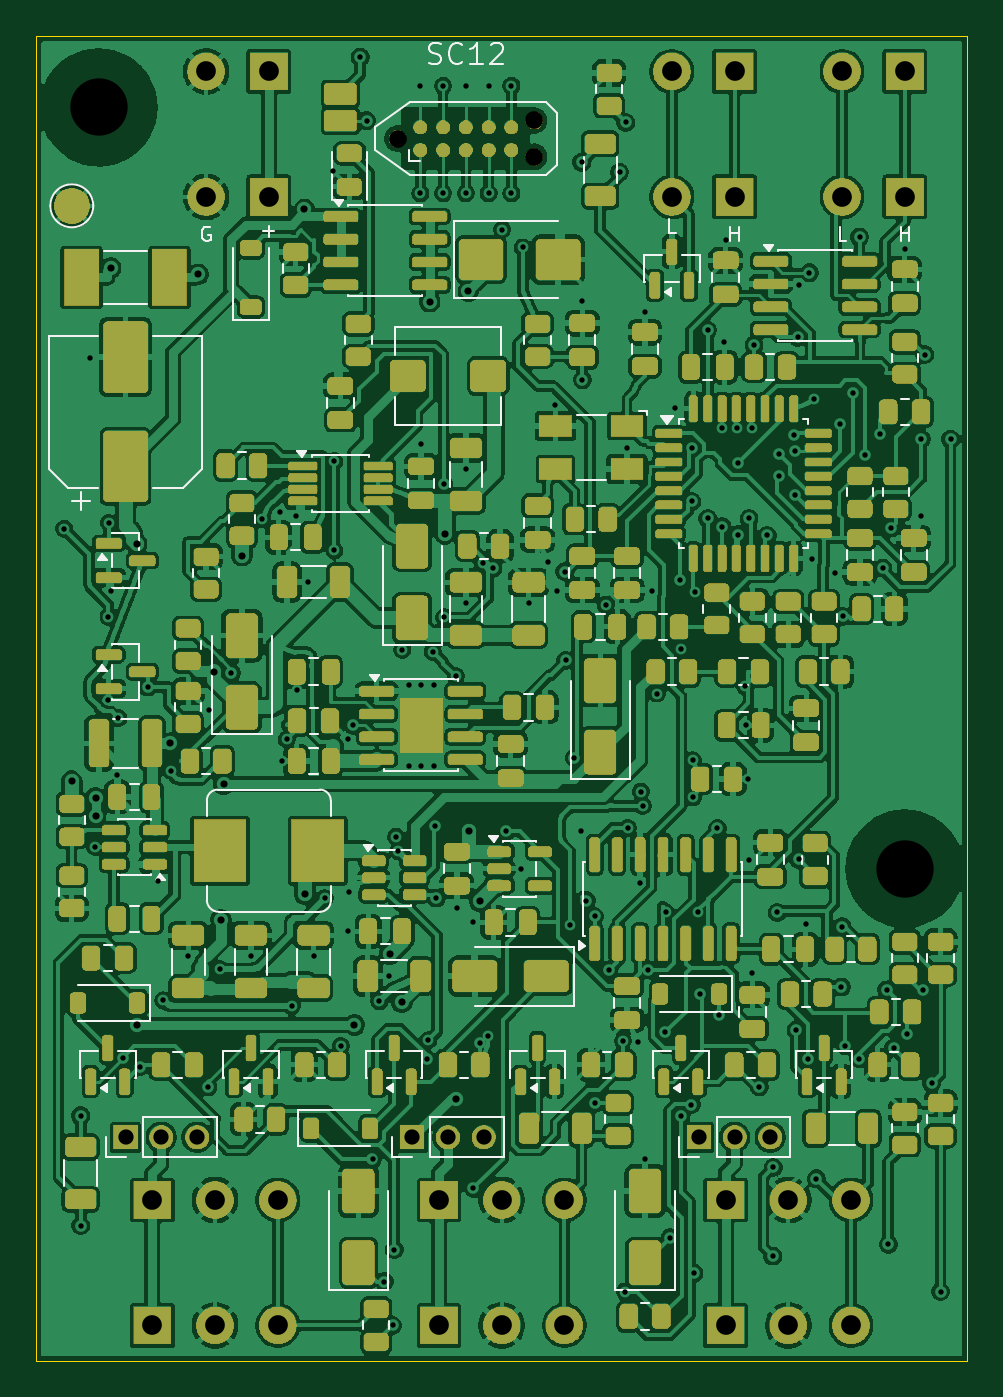
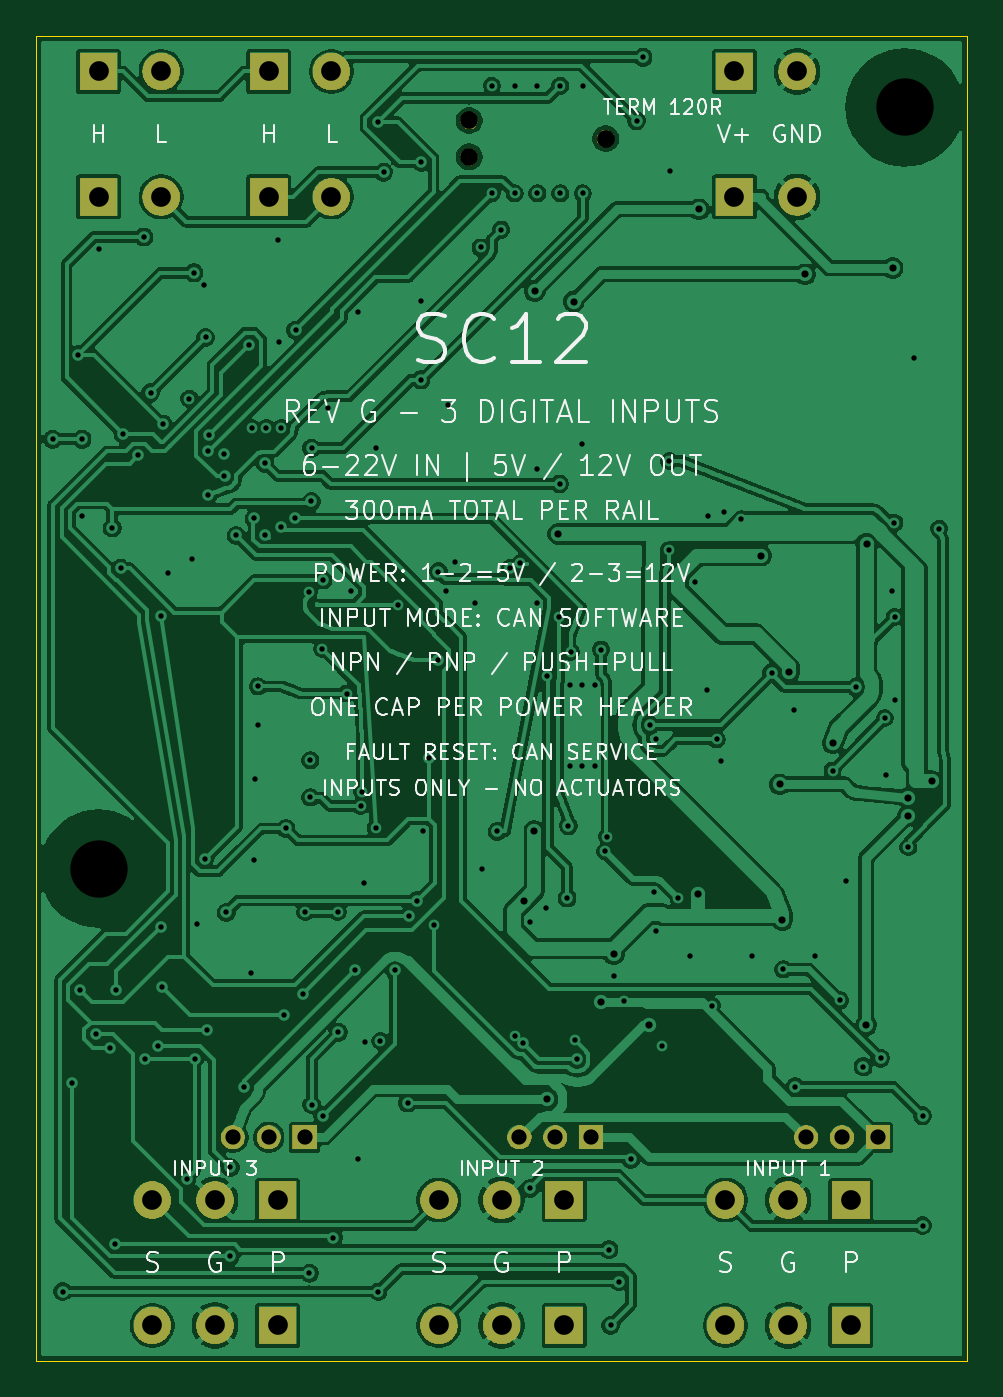
Circuit board: 12 layer files. Board 52.0 x 74.0 mm.
- bottom_copper: FRC_Sensor_CAN-B_Cu.gbl (302389 bytes)
- bottom_mask: FRC_Sensor_CAN-B_Mask.gbs (67301 bytes)
- paste: FRC_Sensor_CAN-B_Paste.gbp (456 bytes)
- bottom_silk: FRC_Sensor_CAN-B_Silkscreen.gbo (145766 bytes)
- outline: FRC_Sensor_CAN-Edge_Cuts.gm1 (618 bytes)
- top_copper: FRC_Sensor_CAN-F_Cu.gtl (633841 bytes)
- top_mask: FRC_Sensor_CAN-F_Mask.gts (478547 bytes)
- paste: FRC_Sensor_CAN-F_Paste.gtp (15509 bytes)
- top_silk: FRC_Sensor_CAN-F_Silkscreen.gto (506463 bytes)
- drill: FRC_Sensor_CAN-NPTH.drl (455 bytes)
- drill: FRC_Sensor_CAN-PTH.drl (4153 bytes)
- drill: drill_report.txt (900 bytes)

=== bottom_copper: FRC_Sensor_CAN-B_Cu.gbl (302389 bytes, source omitted) ===
=== bottom_mask: FRC_Sensor_CAN-B_Mask.gbs (67301 bytes, source omitted) ===
=== paste: FRC_Sensor_CAN-B_Paste.gbp ===
%TF.GenerationSoftware,KiCad,Pcbnew,10.0.6*%
%TF.CreationDate,2026-09-09T03:49:57-07:00*%
%TF.ProjectId,FRC_Sensor_CAN,4652435f-5365-46e7-936f-725f43414e2e,G*%
%TF.SameCoordinates,Original*%
%TF.FileFunction,Paste,Bot*%
%TF.FilePolarity,Positive*%
%FSLAX46Y46*%
G04 Gerber Fmt 4.6, Leading zero omitted, Abs format (unit mm)*
G04 Created by KiCad (PCBNEW 10.0.6) date 2026-09-09 03:49:57*
%MOMM*%
%LPD*%
G01*
G04 APERTURE LIST*
G04 APERTURE END LIST*
M02*

=== bottom_silk: FRC_Sensor_CAN-B_Silkscreen.gbo (145766 bytes, source omitted) ===
=== outline: FRC_Sensor_CAN-Edge_Cuts.gm1 ===
%TF.GenerationSoftware,KiCad,Pcbnew,10.0.6*%
%TF.CreationDate,2026-09-09T03:49:57-07:00*%
%TF.ProjectId,FRC_Sensor_CAN,4652435f-5365-46e7-936f-725f43414e2e,G*%
%TF.SameCoordinates,Original*%
%TF.FileFunction,Profile,NP*%
%FSLAX46Y46*%
G04 Gerber Fmt 4.6, Leading zero omitted, Abs format (unit mm)*
G04 Created by KiCad (PCBNEW 10.0.6) date 2026-09-09 03:49:57*
%MOMM*%
%LPD*%
G01*
G04 APERTURE LIST*
%TA.AperFunction,Profile*%
%ADD10C,0.050000*%
%TD*%
G04 APERTURE END LIST*
D10*
X0Y0D02*
X52000000Y0D01*
X0Y-74000000D02*
X0Y0D01*
X52000000Y0D02*
X52000000Y-74000000D01*
X52000000Y-74000000D02*
X0Y-74000000D01*
M02*

=== top_copper: FRC_Sensor_CAN-F_Cu.gtl (633841 bytes, source omitted) ===
=== top_mask: FRC_Sensor_CAN-F_Mask.gts (478547 bytes, source omitted) ===
=== paste: FRC_Sensor_CAN-F_Paste.gtp (15509 bytes, source omitted) ===
=== top_silk: FRC_Sensor_CAN-F_Silkscreen.gto (506463 bytes, source omitted) ===
=== drill: FRC_Sensor_CAN-NPTH.drl ===
M48
; DRILL file KiCad 10.0.6 date 2026-09-09T03:49:58
; FORMAT={-:-/ absolute / metric / decimal}
; #@! TF.CreationDate,2026-09-09T03:49:58-07:00
; #@! TF.GenerationSoftware,Kicad,Pcbnew,10.0.6
; #@! TF.FileFunction,NonPlated,1,4,NPTH
FMAT,2
METRIC
; #@! TA.AperFunction,NonPlated,NPTH,ComponentDrill
T1C0.991
; #@! TA.AperFunction,NonPlated,NPTH,ComponentDrill
T2C3.200
%
G90
G05
T1
X20.19Y-5.75
X27.81Y-4.734
X27.81Y-6.766
T2
X3.5Y-4.0
X48.5Y-46.5
M30

=== drill: FRC_Sensor_CAN-PTH.drl ===
M48
; DRILL file KiCad 10.0.6 date 2026-09-09T03:49:58
; FORMAT={-:-/ absolute / metric / decimal}
; #@! TF.CreationDate,2026-09-09T03:49:58-07:00
; #@! TF.GenerationSoftware,Kicad,Pcbnew,10.0.6
; #@! TF.FileFunction,Plated,1,4,PTH
FMAT,2
METRIC
; #@! TA.AperFunction,Plated,PTH,ViaDrill
T1C0.300
; #@! TA.AperFunction,Plated,PTH,ViaDrill
T2C0.400
; #@! TA.AperFunction,Plated,PTH,ComponentDrill
T3C0.850
; #@! TA.AperFunction,Plated,PTH,ComponentDrill
T4C1.100
%
G90
G05
T1
X1.575Y-27.525
X2.5Y-60.297
X2.5Y-66.433
X3.0Y-18.0
X3.3Y-45.3
X4.05Y-32.45
X4.05Y-37.075
X4.075Y-27.2
X4.2Y-30.975
X4.55Y-41.3
X4.6Y-38.1
X4.843Y-57.078
X5.823Y-57.549
X6.241Y-36.364
X6.8Y-47.2
X7.1Y-53.85
X7.525Y-41.025
X8.5Y-51.4
X9.606Y-58.677
X9.65Y-37.65
X10.275Y-52.125
X10.912Y-35.579
X12.0Y-51.4
X12.625Y-27.0
X13.6Y-26.6
X13.725Y-40.5
X14.0Y-39.275
X14.275Y-54.15
X14.5Y-26.8
X14.55Y-36.55
X15.2Y-30.5
X15.5Y-51.4
X16.125Y-48.15
X16.592Y-7.53
X16.65Y-23.75
X16.65Y-28.725
X17.025Y-56.4
X17.4Y-39.275
X17.4Y-50.0
X17.5Y-47.8
X17.692Y-38.491
X18.103Y-1.205
X18.457Y-4.75
X18.788Y-62.716
X19.175Y-53.9
X19.45Y-69.557
X19.7Y-52.5
X19.915Y-71.997
X20.0Y-67.767
X20.1Y-44.725
X20.225Y-45.525
X20.45Y-34.275
X20.8Y-36.25
X20.8Y-40.75
X21.46Y-2.8
X21.46Y-8.8
X21.5Y-22.8
X21.5Y-36.25
X21.5Y-40.75
X21.808Y-57.126
X21.9Y-56.075
X22.15Y-34.4
X22.2Y-36.25
X22.2Y-40.75
X22.276Y-44.107
X22.343Y-48.144
X22.73Y-2.8
X22.73Y-8.8
X22.757Y-25.026
X22.8Y-32.475
X23.45Y-35.75
X23.5Y-48.7
X24.0Y-2.8
X24.0Y-8.8
X24.0Y-24.2
X24.0Y-31.7
X24.4Y-49.5
X24.418Y-64.356
X24.812Y-56.213
X24.95Y-29.45
X25.25Y-55.825
X25.27Y-2.8
X25.27Y-8.8
X25.508Y-29.73
X26.025Y-10.825
X26.248Y-44.428
X26.54Y-2.8
X26.54Y-8.8
X27.1Y-46.5
X27.175Y-11.825
X27.5Y-31.7
X28.6Y-29.4
X29.0Y-20.6
X29.1Y-31.0
X29.527Y-29.923
X29.569Y-34.87
X29.8Y-49.625
X30.063Y-40.321
X30.4Y-44.4
X30.477Y-7.06
X30.5Y-14.8
X30.5Y-19.213
X30.726Y-48.287
X31.19Y-49.163
X31.234Y-59.587
X31.8Y-31.775
X31.977Y-52.184
X32.586Y-7.623
X32.775Y-56.125
X32.876Y-70.116
X32.925Y-4.837
X33.0Y-23.0
X33.027Y-44.225
X33.6Y-56.2
X33.7Y-47.3
X33.775Y-42.2
X33.875Y-43.0
X34.0Y-15.4
X34.0Y-62.716
X34.191Y-52.149
X34.4Y-31.0
X34.65Y-36.725
X35.119Y-55.63
X35.15Y-48.925
X35.399Y-67.101
X35.7Y-20.8
X35.973Y-30.392
X35.997Y-60.293
X36.0Y-34.225
X36.591Y-59.679
X36.608Y-23.026
X36.612Y-26.004
X36.675Y-40.45
X36.675Y-42.525
X36.723Y-69.077
X36.775Y-31.075
X36.95Y-48.925
X37.085Y-53.475
X37.5Y-16.439
X37.509Y-26.95
X38.035Y-44.254
X38.15Y-54.666
X38.3Y-21.9
X38.3Y-27.402
X38.4Y-17.1
X38.5Y-11.4
X39.125Y-21.9
X39.199Y-27.854
X39.204Y-23.88
X39.6Y-36.325
X39.625Y-38.5
X39.75Y-41.5
X39.8Y-46.0
X39.809Y-26.953
X39.95Y-21.9
X40.0Y-52.3
X40.087Y-17.267
X40.376Y-58.679
X40.818Y-27.897
X41.137Y-68.128
X41.153Y-63.173
X41.377Y-48.949
X41.468Y-24.606
X41.501Y-23.337
X42.316Y-22.274
X42.366Y-23.191
X42.39Y-25.649
X42.438Y-55.524
X42.524Y-16.841
X42.574Y-45.984
X42.6Y-13.9
X43.0Y-49.6
X43.117Y-57.111
X43.174Y-13.239
X43.3Y-29.2
X43.425Y-20.275
X43.573Y-63.815
X44.6Y-30.0
X44.912Y-21.679
X44.96Y-53.109
X45.01Y-49.738
X45.035Y-32.414
X45.192Y-56.388
X45.592Y-19.937
X45.931Y-57.111
X45.975Y-11.239
X46.293Y-23.437
X47.128Y-22.242
X47.273Y-29.723
X47.497Y-53.272
X47.582Y-67.476
X47.735Y-27.481
X47.877Y-56.515
X48.5Y-11.9
X48.639Y-55.751
X49.4Y-26.8
X49.419Y-22.523
X49.518Y-53.281
X49.621Y-17.812
X49.995Y-58.489
X50.5Y-70.116
X51.055Y-22.523
T2
X2.0Y-41.619
X3.325Y-42.55
X3.325Y-43.575
X4.167Y-12.971
X5.625Y-28.375
X5.65Y-55.225
X7.5Y-39.5
X9.062Y-13.324
X9.963Y-35.552
X10.319Y-49.365
X10.475Y-41.8
X11.5Y-29.03
X14.984Y-9.698
X15.013Y-47.921
X17.775Y-55.225
X19.737Y-51.291
X20.429Y-53.966
X21.975Y-14.843
X22.84Y-27.807
X23.459Y-59.351
X24.141Y-14.26
X24.167Y-44.399
X24.766Y-48.306
T3
X5.0Y-61.5
X7.0Y-61.5
X9.0Y-61.5
X21.0Y-61.5
X23.0Y-61.5
X25.0Y-61.5
X37.0Y-61.5
X39.0Y-61.5
X41.0Y-61.5
T4
X6.5Y-65.0
X6.5Y-72.0
X9.5Y-2.0
X9.5Y-9.0
X10.0Y-65.0
X10.0Y-72.0
X13.0Y-2.0
X13.0Y-9.0
X13.5Y-65.0
X13.5Y-72.0
X22.5Y-65.0
X22.5Y-72.0
X26.0Y-65.0
X26.0Y-72.0
X29.5Y-65.0
X29.5Y-72.0
X35.5Y-2.0
X35.5Y-9.0
X38.5Y-65.0
X38.5Y-72.0
X39.0Y-2.0
X39.0Y-9.0
X42.0Y-65.0
X42.0Y-72.0
X45.0Y-2.0
X45.0Y-9.0
X45.5Y-65.0
X45.5Y-72.0
X48.5Y-2.0
X48.5Y-9.0
M30

=== drill: drill_report.txt (900 bytes, source withheld) ===
